Image classification data set "warehouse_dataset" (ckim146/enn583 on GitHub). Class labels (2): blocked, free.

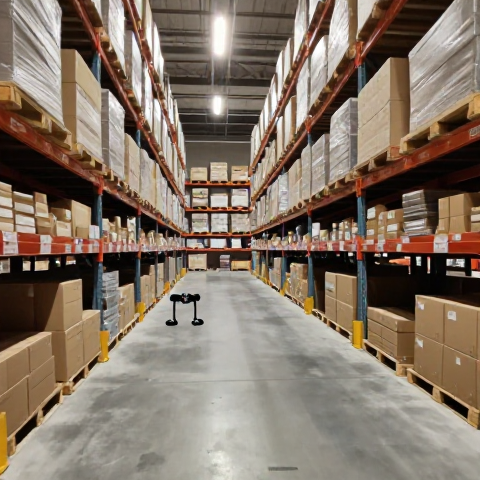
Label: free

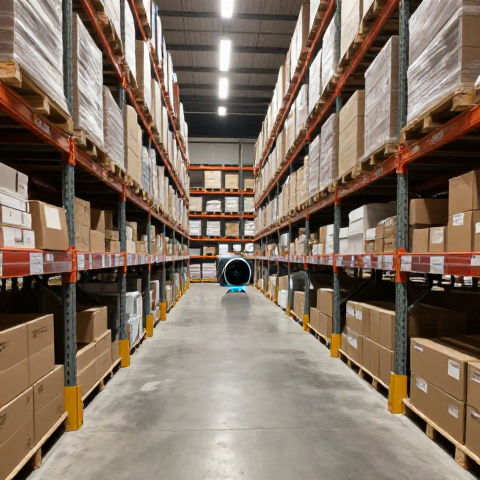
Label: free

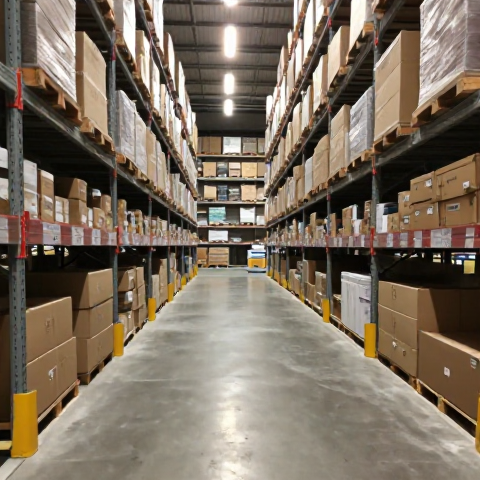
Label: free

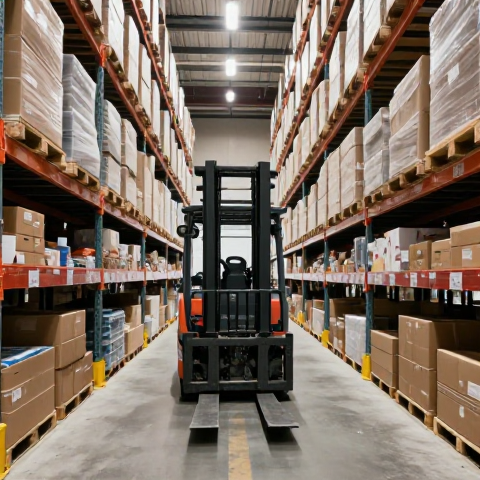
Label: blocked

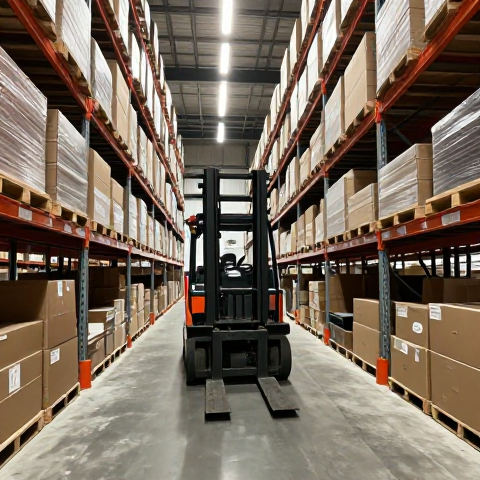
Label: blocked

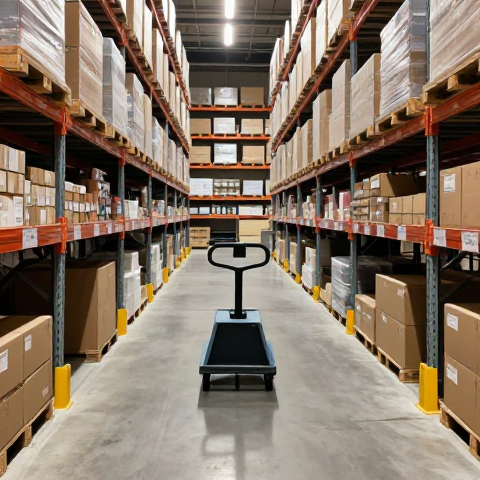
Label: blocked
